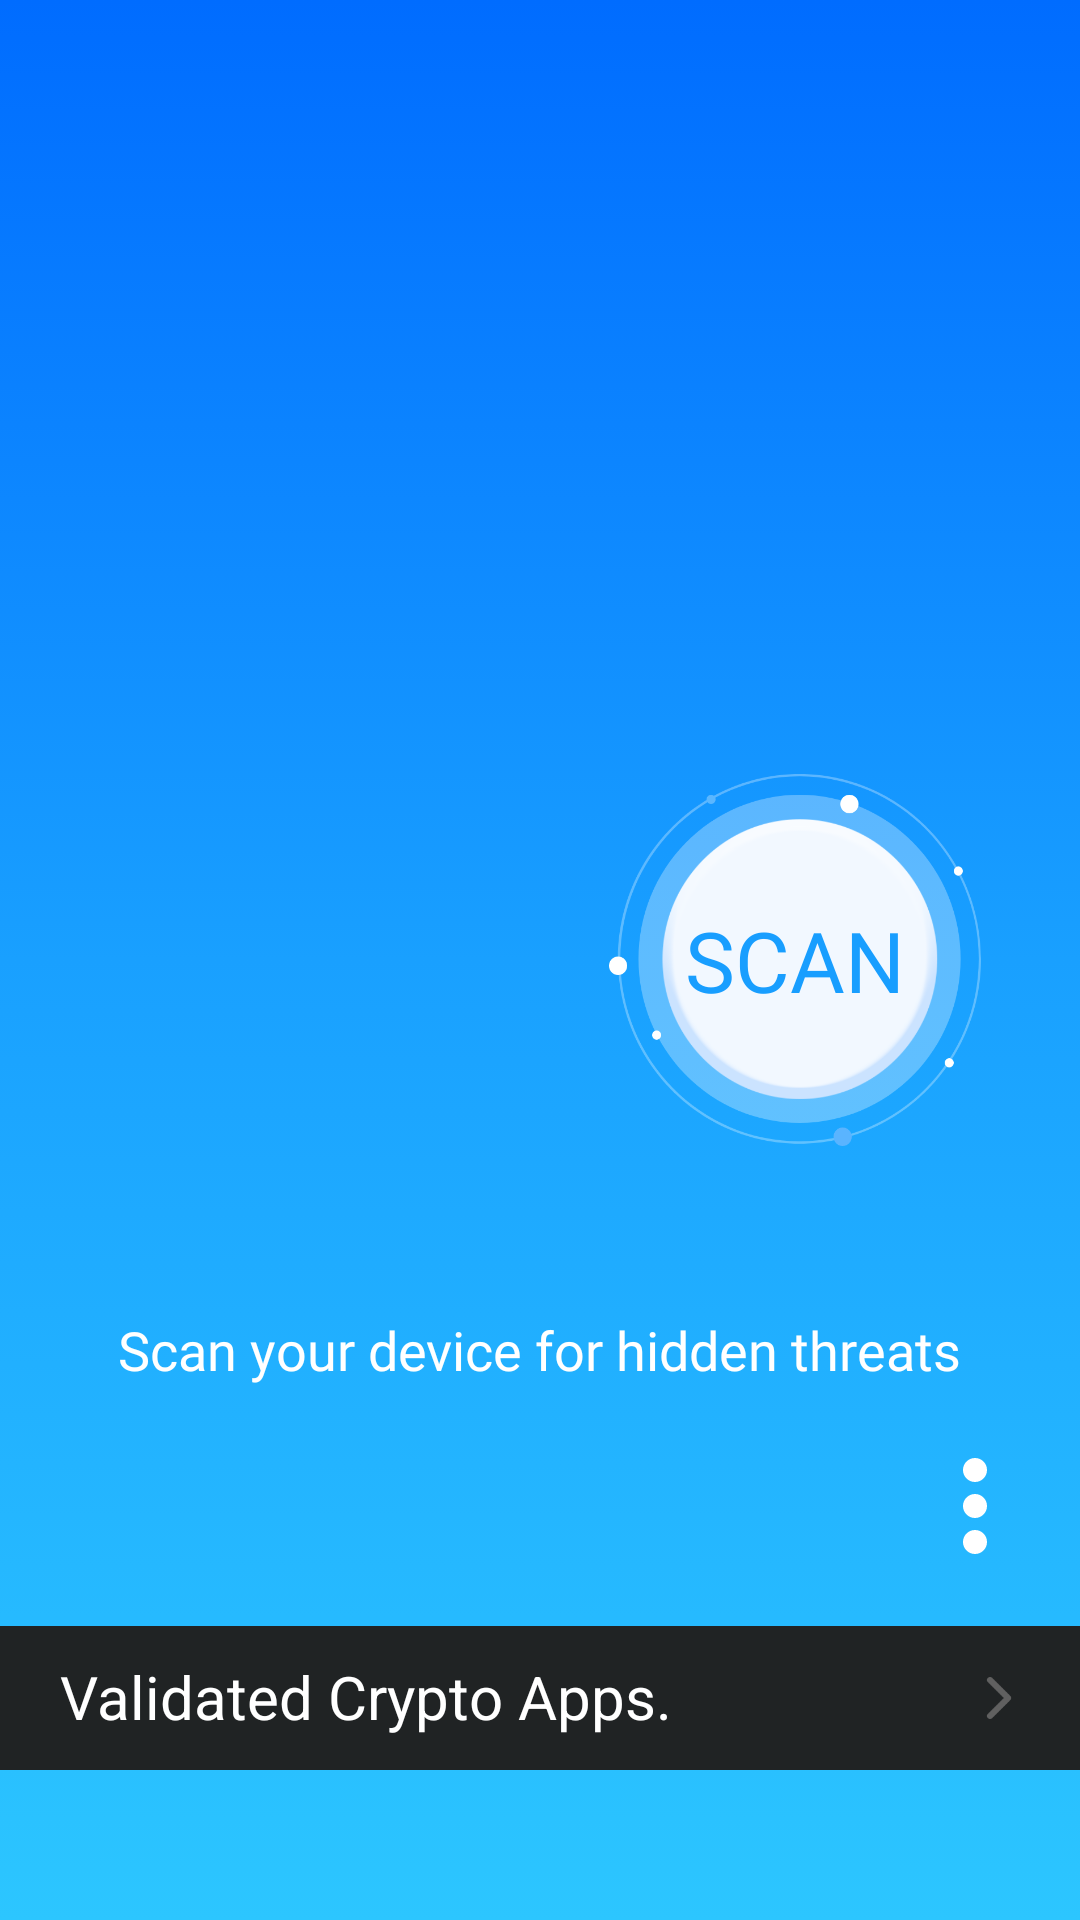

The Android layout XML behind this screen, and the referenced resources:
<!-- AndroidManifest.xml: application theme AppTheme -->
<!-- res/layout/fragment_support.xml -->
<?xml version="1.0" encoding="utf-8"?>
<FrameLayout xmlns:android="http://schemas.android.com/apk/res/android"
    xmlns:app="http://schemas.android.com/apk/res-auto"
    android:id="@+id/frame_support_bg"
    android:layout_width="match_parent"
    android:layout_height="match_parent"
    android:background="@drawable/main_bacground_gradient_color">

    <android.support.v7.widget.AppCompatImageView
        android:layout_width="136.5dp"
        android:layout_height="30dp"
        android:layout_marginLeft="20dp"
        android:layout_marginTop="28dp"
        android:src="@drawable/logo" />


    <LinearLayout
        android:layout_width="wrap_content"
        android:layout_height="wrap_content"
        android:layout_gravity="center|right"
        android:orientation="vertical">

        <LinearLayout
            android:layout_width="wrap_content"
            android:layout_height="wrap_content"
            android:orientation="horizontal">

            <android.support.v7.widget.AppCompatTextView
                android:id="@+id/tv_last_scan"
                android:layout_width="wrap_content"
                android:layout_height="wrap_content" />

            <FrameLayout
                android:layout_width="wrap_content"
                android:layout_height="wrap_content"
                android:layout_marginRight="33dp">


                <android.support.v7.widget.AppCompatImageButton
                    android:id="@+id/btn_scan"
                    android:layout_width="124dp"
                    android:layout_height="124dp"
                    android:background="@drawable/scan_round_background" />

                <android.support.v7.widget.AppCompatTextView
                    android:layout_width="wrap_content"
                    android:layout_height="wrap_content"
                    android:layout_gravity="center"
                    android:fontFamily="@font/notosans_cjkkr_bold"
                    android:text="SCAN"
                    android:textColor="@color/C_189EFF"
                    android:textSize="28sp" />
            </FrameLayout>


        </LinearLayout>

    </LinearLayout>


    <LinearLayout
        android:layout_width="match_parent"
        android:layout_height="wrap_content"
        android:layout_gravity="bottom"


        android:orientation="vertical">

        <android.support.v7.widget.AppCompatTextView
            android:layout_width="wrap_content"
            android:layout_height="wrap_content"
            android:layout_gravity="center_horizontal"
            android:layout_marginTop="20dp"
            android:fontFamily="@font/notosans_cjkkr_regular"
            android:text="Scan your device for hidden threats"
            android:textColor="@color/white"
            android:textSize="18sp" />


        <FrameLayout
            android:id="@+id/frame_more"
            android:layout_width="30dp"
            android:layout_height="40dp"
            android:layout_gravity="right"
            android:layout_margin="20dp"
            android:layout_marginRight="20dp">

            <ImageButton
                android:layout_gravity="center"
                android:layout_width="8dp"
                android:layout_height="32dp"
                android:background="@drawable/more" />


        </FrameLayout>

        <LinearLayout
            android:id="@+id/linear_validated_crypto"
            android:layout_width="match_parent"
            android:layout_height="wrap_content"
            android:layout_marginBottom="50dp"
            android:background="@color/C_202324"
            android:orientation="horizontal">


            <android.support.v7.widget.AppCompatTextView
                android:layout_width="wrap_content"
                android:layout_height="wrap_content"
                android:layout_marginLeft="20dp"
                android:layout_marginTop="10dp"
                android:layout_marginBottom="11dp"
                android:layout_weight="1"
                android:text="@string/str_validated_crypto_apps"
                android:textColor="@color/white"
                android:textSize="20sp" />


            <android.support.v7.widget.AppCompatImageButton
                android:layout_width="14.1dp"
                android:layout_height="14.1dp"
                android:layout_gravity="center_vertical"
                android:layout_marginRight="19.9dp"
                android:background="@drawable/arrow_right" />


        </LinearLayout>

    </LinearLayout>


</FrameLayout>
<!-- resources referenced by this layout -->
<resources>
  <color name="C_189EFF">#189eff</color>
  <color name="C_202324">#202324</color>
  <color name="white">#ffffff</color>
  <!-- drawable arrow_right: png bitmap (drawable, 1112 bytes) -->
  <!-- drawable logo: png bitmap (mipmap-hdpi, 3341 bytes) -->
  <!-- drawable main_bacground_gradient_color (drawable) -->
  <?xml version="1.0" encoding="utf-8"?>
  <selector xmlns:android="http://schemas.android.com/apk/res/android">
      <item>
          <shape>
              <gradient
                  android:angle="90"
                  android:startColor="#2cc6ff"
                  android:centerColor="#19a0ff"
                  android:endColor="#006cff"
                  android:type="linear" />
          </shape>
      </item>
  </selector>
  <!-- drawable more: png bitmap (drawable, 478 bytes) -->
  <!-- drawable scan_round_background: png bitmap (drawable, 50122 bytes) -->
  <string name="str_validated_crypto_apps">Validated Crypto Apps.</string>
  <style name="AppTheme" parent="Theme.AppCompat.Light.NoActionBar" />
</resources>
